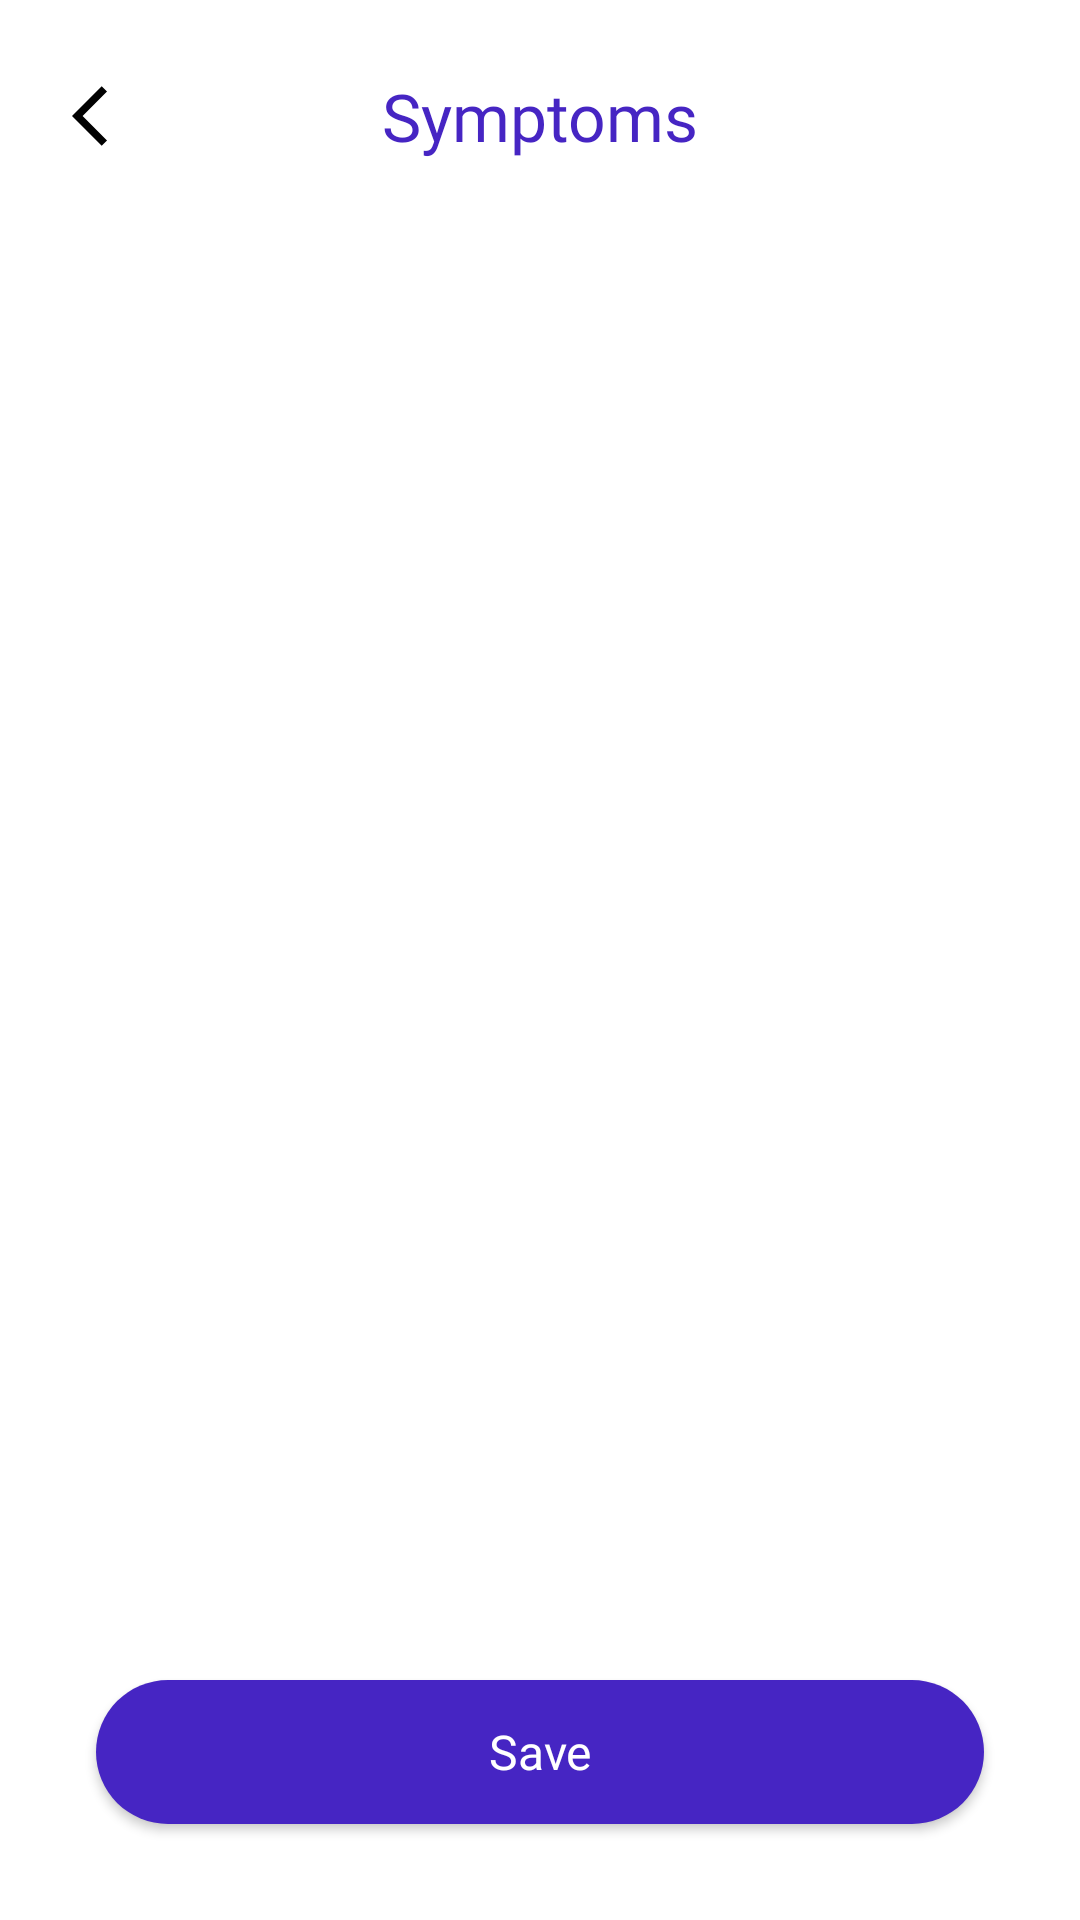

Layout XML and referenced resources for this Android screen:
<!-- AndroidManifest.xml: application theme Theme.BabyTracker -->
<!-- res/layout/fragment_choose_symptoms.xml -->
<?xml version="1.0" encoding="utf-8"?>
<androidx.constraintlayout.widget.ConstraintLayout xmlns:android="http://schemas.android.com/apk/res/android"
    xmlns:app="http://schemas.android.com/apk/res-auto"
    xmlns:tools="http://schemas.android.com/tools"
    android:layout_width="match_parent"
    android:layout_height="match_parent"
    tools:context=".ui.fragments.symptoms.choose_symptoms.ChooseSymptomsFragment">

    <TextView
        android:id="@+id/textViewChooseSymptomsTitle"
        android:layout_width="wrap_content"
        android:layout_height="wrap_content"
        android:layout_marginTop="@dimen/size12"
        android:fontFamily="@font/poppins_bold"
        android:text="@string/symptoms"
        android:textColor="@color/main"
        android:textSize="22sp"
        app:layout_constraintEnd_toEndOf="parent"
        app:layout_constraintHorizontal_bias="0.5"
        app:layout_constraintStart_toStartOf="parent"
        app:layout_constraintTop_toTopOf="parent" />

    <ImageView
        android:id="@+id/imageViewChooseSymptomsBack"
        android:layout_width="wrap_content"
        android:layout_height="wrap_content"
        android:layout_marginStart="@dimen/size12"
        android:src="@drawable/ic_back_ios"
        app:layout_constraintBottom_toBottomOf="@+id/textViewChooseSymptomsTitle"
        app:layout_constraintStart_toStartOf="parent"
        app:layout_constraintTop_toTopOf="@+id/textViewChooseSymptomsTitle" />

    <androidx.recyclerview.widget.RecyclerView
        android:id="@+id/symptomsRv"
        android:layout_width="0dp"
        android:layout_height="0dp"
        android:layout_marginEnd="16dp"
        app:layout_constraintBottom_toTopOf="@+id/buttonChooseSymptoms"
        app:layout_constraintEnd_toEndOf="parent"
        app:layout_constraintHorizontal_bias="0.5"
        app:layout_constraintStart_toStartOf="parent"
        app:layout_constraintTop_toBottomOf="@+id/textViewChooseSymptomsTitle" />
    <androidx.appcompat.widget.AppCompatButton
        android:id="@+id/buttonChooseSymptoms"
        android:layout_width="match_parent"
        android:layout_height="wrap_content"
        android:layout_marginStart="@dimen/size16"
        android:layout_marginTop="120dp"
        android:layout_marginEnd="@dimen/size16"
        android:background="@drawable/next_button"
        android:fontFamily="@font/poppins"
        android:text="@string/save"
        android:textColor="@color/white"
        android:textSize="@dimen/size8"
        app:layout_constraintEnd_toEndOf="parent"
        app:layout_constraintStart_toStartOf="parent"
        app:layout_constraintBottom_toBottomOf="parent"
        android:layout_marginBottom="@dimen/size16"/>
</androidx.constraintlayout.widget.ConstraintLayout>
<!-- resources referenced by this layout -->
<resources>
  <color name="main">#4625C3</color>
  <color name="white">#FFFFFFFF</color>
  <dimen name="size12">24dp</dimen>
  <dimen name="size16">32dp</dimen>
  <dimen name="size8">16dp</dimen>
  <!-- drawable ic_back_ios (drawable) -->
  <vector android:autoMirrored="true" android:height="24dp"
      android:tint="#010101" android:viewportHeight="24"
      android:viewportWidth="24" android:width="24dp" xmlns:android="http://schemas.android.com/apk/res/android">
      <path android:fillColor="@android:color/white" android:pathData="M11.67,3.87L9.9,2.1 0,12l9.9,9.9 1.77,-1.77L3.54,12z"/>
  </vector>
  <!-- drawable next_button (drawable) -->
  <?xml version="1.0" encoding="utf-8"?>
  <layer-list xmlns:android="http://schemas.android.com/apk/res/android">
      <item>
          <shape>
              <gradient
                  android:startColor="@color/main"
                  android:centerColor="@color/main"
                  android:endColor="@color/main"
                  android:angle="90" />
              <corners android:radius="@dimen/size13" />
          </shape>
      </item>
  </layer-list>
  <string name="save">Save</string>
  <string name="symptoms">Symptoms</string>
  <style name="Theme.BabyTracker" parent="Base.Theme.BabyTracker" />
  <dimen name="size13">26dp</dimen>
  <style name="Base.Theme.BabyTracker" parent="Theme.MaterialComponents.DayNight.NoActionBar">
          <item name="android:textAllCaps">false</item>
          <item name="colorOnPrimary">@color/white</item>
  
          <item name="android:statusBarColor">@color/white</item>
          <item name="android:windowLightStatusBar">true</item>
          <item name="windowActionBar">false</item>
          <item name="windowNoTitle">true</item>
      </style>
</resources>
